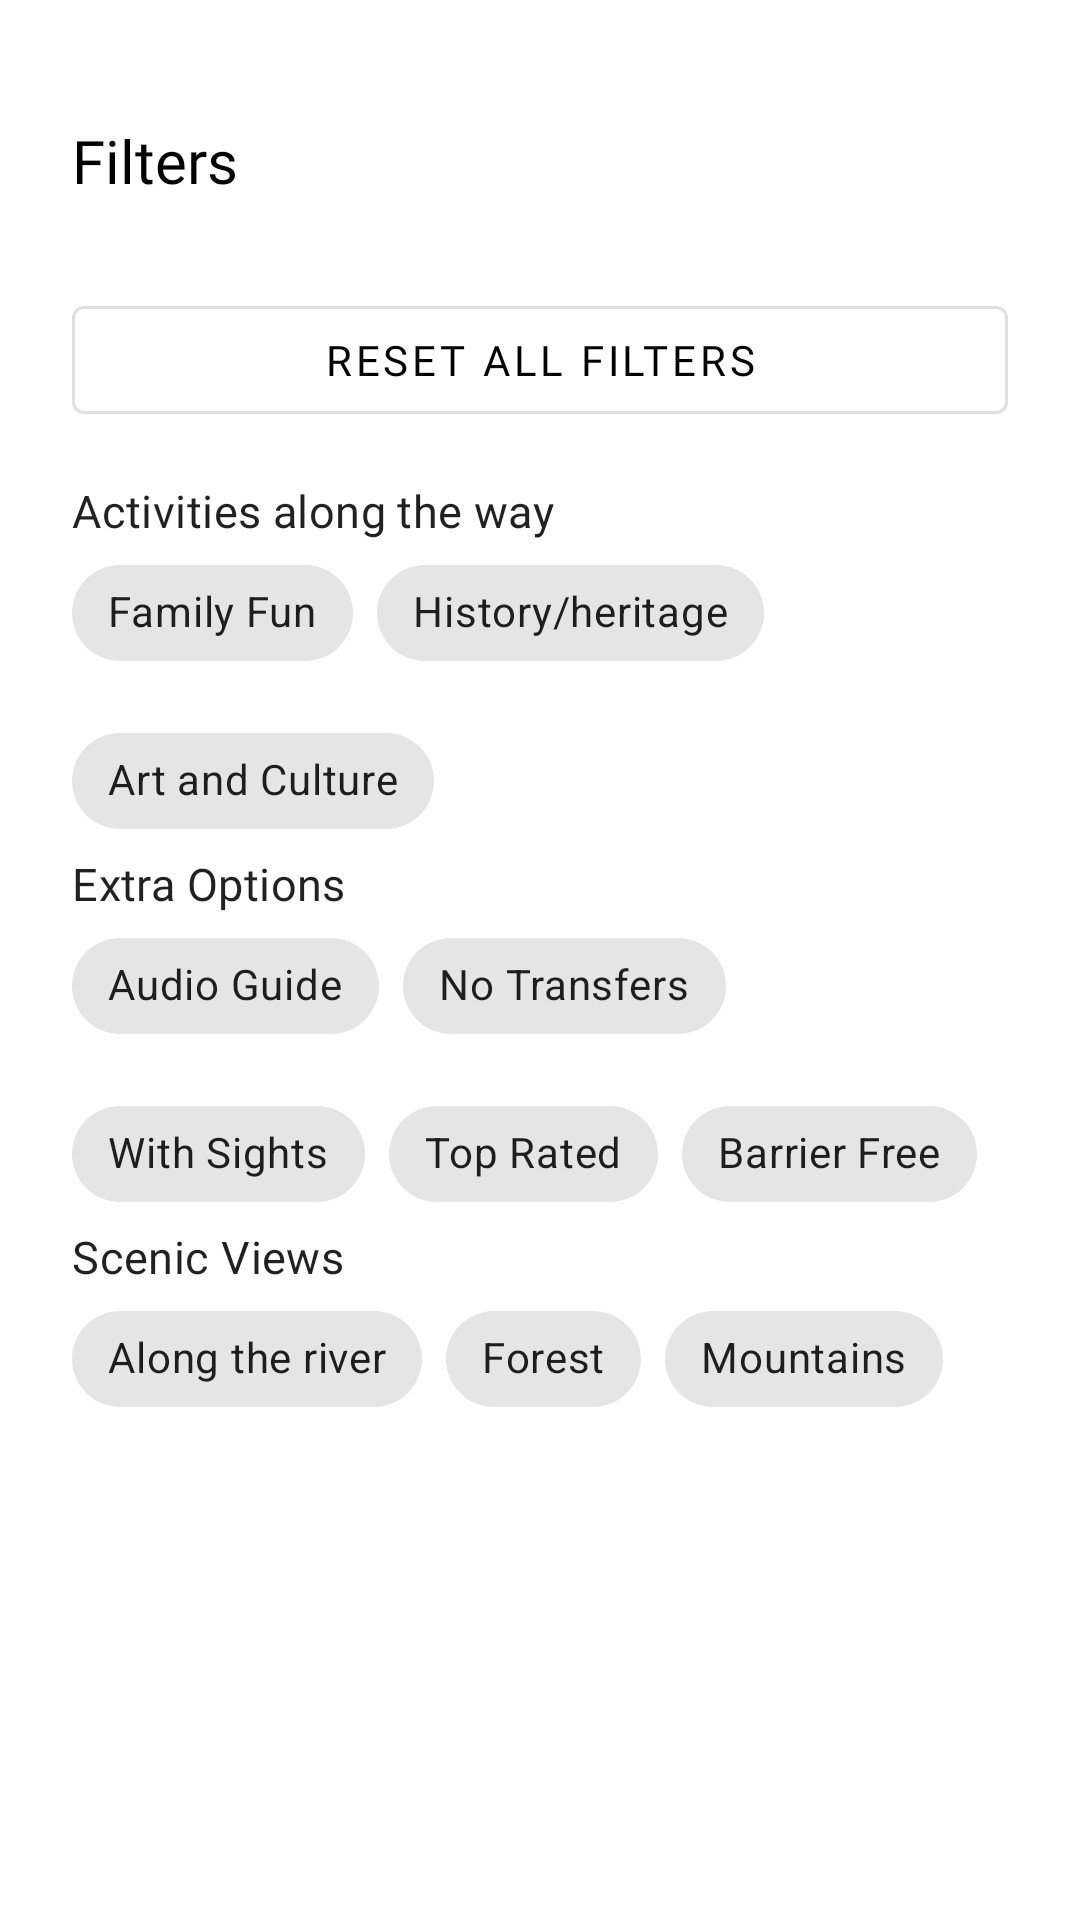

Here is an Android app screen rendered from its layout file. Give the layout XML and the strings, colors and styles it references.
<!-- AndroidManifest.xml: application theme Theme.M3_App -->
<!-- res/layout/sheet_filters.xml -->
<?xml version="1.0" encoding="utf-8"?>
<LinearLayout xmlns:android="http://schemas.android.com/apk/res/android"
    xmlns:app="http://schemas.android.com/apk/res-auto"
    android:layout_width="match_parent"
    android:layout_height="wrap_content"
    android:background="@color/white"
    android:orientation="vertical"
    android:padding="24dp">

    <androidx.constraintlayout.widget.ConstraintLayout
        android:layout_width="match_parent"
        android:layout_height="wrap_content"
        android:layout_marginTop="16dp"
        android:layout_marginBottom="8dp">

        <com.google.android.material.button.MaterialButton
            android:id="@+id/btnClose"
            style="@style/Widget.MaterialComponents.Button.TextButton.Icon"
            android:layout_width="48dp"
            android:layout_height="48dp"
            app:icon="@drawable/close_24px"
            app:iconPadding="0dp"
            app:iconTint="@color/black"
            android:contentDescription="@string/close"
            app:layout_constraintEnd_toEndOf="parent"
            app:layout_constraintTop_toTopOf="parent" />

        <TextView
            android:layout_width="wrap_content"
            android:layout_height="wrap_content"
            android:fontFamily="@font/sf_pro_text_bold"
            android:text="@string/filters"
            android:textAppearance="?attr/textAppearanceTitleLarge"
            android:textSize="20sp"
            app:layout_constraintStart_toStartOf="parent"
            app:layout_constraintTop_toTopOf="parent"/>

    </androidx.constraintlayout.widget.ConstraintLayout>

    <com.google.android.material.button.MaterialButton
        android:id="@+id/resetButton"
        style="@style/Widget.MaterialComponents.Button.OutlinedButton"
        android:layout_width="match_parent"
        android:layout_height="48dp"
        android:text="@string/reset_all_filters"
        android:layout_marginBottom="16dp"
        android:fontFamily="@font/sf_pro_text_semibold" />

    <TextView
        android:layout_width="wrap_content"
        android:layout_height="wrap_content"
        android:fontFamily="@font/sf_pro_text_bold"
        android:text="@string/activities_along_the_way"
        android:textAppearance="?attr/textAppearanceSubtitle1"
        android:textSize="15sp" />

    <com.google.android.material.chip.ChipGroup
        android:id="@+id/chipGroup"
        android:layout_width="match_parent"
        android:layout_height="wrap_content"
        app:chipSpacing="8dp">

        <com.google.android.material.chip.Chip
            android:id="@+id/chipFamilyFun"
            style="@style/Widget.MaterialComponents.Chip.Filter"
            android:layout_width="wrap_content"
            android:layout_height="wrap_content"
            android:tag="familyFun"
            android:text="@string/family_fun"
            app:checkedIconVisible="false" />

        <com.google.android.material.chip.Chip
            android:id="@+id/chipHistoryAndHeritage"
            style="@style/Widget.MaterialComponents.Chip.Filter"
            android:layout_width="wrap_content"
            android:layout_height="wrap_content"
            android:tag="historyHeritage"
            android:text="@string/history_heritage"
            app:checkedIconVisible="false" />

        <com.google.android.material.chip.Chip
            android:id="@+id/chipArtAndCulture"
            style="@style/Widget.MaterialComponents.Chip.Filter"
            android:layout_width="wrap_content"
            android:layout_height="wrap_content"
            android:tag="artCulture"
            android:text="@string/art_and_culture"
            app:checkedIconVisible="false" />
    </com.google.android.material.chip.ChipGroup>

    <TextView
        android:layout_width="wrap_content"
        android:layout_height="wrap_content"
        android:fontFamily="@font/sf_pro_text_bold"
        android:text="@string/extra_options"
        android:textAppearance="?attr/textAppearanceSubtitle1"
        android:textSize="15sp" />

    <com.google.android.material.chip.ChipGroup
        android:id="@+id/chipGroup2"
        android:layout_width="match_parent"
        android:layout_height="wrap_content"
        app:chipSpacing="8dp">

        <com.google.android.material.chip.Chip
            android:id="@+id/chipAudioGuide"
            style="@style/Widget.MaterialComponents.Chip.Filter"
            android:layout_width="wrap_content"
            android:layout_height="wrap_content"
            android:tag="audioGuide"
            android:text="@string/audio_guide"
            app:checkedIconVisible="false" />

        <com.google.android.material.chip.Chip
            android:id="@+id/chipNoTransfers"
            style="@style/Widget.MaterialComponents.Chip.Filter"
            android:layout_width="wrap_content"
            android:layout_height="wrap_content"
            android:tag="noTransfers"
            android:text="@string/no_transfers"
            app:checkedIconVisible="false" />

        <com.google.android.material.chip.Chip
            android:id="@+id/chipWithSights"
            style="@style/Widget.MaterialComponents.Chip.Filter"
            android:layout_width="wrap_content"
            android:layout_height="wrap_content"
            android:tag="withSights"
            android:text="@string/with_sights"
            app:checkedIconVisible="false" />

        <com.google.android.material.chip.Chip
            android:id="@+id/chipTopRated"
            style="@style/Widget.MaterialComponents.Chip.Filter"
            android:layout_width="wrap_content"
            android:layout_height="wrap_content"
            android:tag="topRated"
            android:text="@string/top_rated"
            app:checkedIconVisible="false" />

        <com.google.android.material.chip.Chip
            android:id="@+id/chipBarrierFree"
            style="@style/Widget.MaterialComponents.Chip.Filter"
            android:layout_width="wrap_content"
            android:layout_height="wrap_content"
            android:tag="barrierFree"
            android:text="@string/barrier_free"
            app:checkedIconVisible="false" />
    </com.google.android.material.chip.ChipGroup>

    <TextView
        android:layout_width="wrap_content"
        android:layout_height="wrap_content"
        android:fontFamily="@font/sf_pro_text_bold"
        android:text="@string/scenic_views"
        android:textAppearance="?attr/textAppearanceSubtitle1"
        android:textSize="15sp" />

    <com.google.android.material.chip.ChipGroup
        android:id="@+id/chipGroup3"
        android:layout_width="match_parent"
        android:layout_height="wrap_content"
        app:chipSpacing="8dp">

        <com.google.android.material.chip.Chip
            android:id="@+id/chipAlongTheRiver"
            style="@style/Widget.MaterialComponents.Chip.Filter"
            android:layout_width="wrap_content"
            android:layout_height="wrap_content"
            android:tag="alongTheRiver"
            android:text="@string/along_the_river"
            app:checkedIconVisible="false" />

        <com.google.android.material.chip.Chip
            android:id="@+id/chipForest"
            style="@style/Widget.MaterialComponents.Chip.Filter"
            android:layout_width="wrap_content"
            android:layout_height="wrap_content"
            android:tag="forest"
            android:text="@string/forest"
            app:checkedIconVisible="false" />

        <com.google.android.material.chip.Chip
            android:id="@+id/chipMountains"
            style="@style/Widget.MaterialComponents.Chip.Filter"
            android:layout_width="wrap_content"
            android:layout_height="wrap_content"
            android:tag="mountains"
            android:text="@string/mountains"
            app:checkedIconVisible="false" />
    </com.google.android.material.chip.ChipGroup>
</LinearLayout>
<!-- resources referenced by this layout -->
<resources>
  <color name="black">#FF000000</color>
  <color name="white">#FFFFFFFF</color>
  <string name="activities_along_the_way">Activities along the way</string>
  <string name="along_the_river">Along the river</string>
  <string name="art_and_culture">Art and Culture</string>
  <string name="audio_guide">Audio Guide</string>
  <string name="barrier_free">Barrier Free</string>
  <string name="close">Close</string>
  <string name="extra_options">Extra Options</string>
  <string name="family_fun">Family Fun</string>
  <string name="filters">Filters</string>
  <string name="forest">Forest</string>
  <string name="history_heritage">History/heritage</string>
  <string name="mountains">Mountains</string>
  <string name="no_transfers">No Transfers</string>
  <string name="reset_all_filters">Reset all filters</string>
  <string name="scenic_views">Scenic Views</string>
  <string name="top_rated">Top Rated</string>
  <string name="with_sights">With Sights</string>
  <style name="Theme.M3_App" parent="Theme.MaterialComponents.DayNight.DarkActionBar">
          <item name="android:colorControlNormal">@android:color/black</item>
          
          <item name="colorPrimary">@color/black</item>
          <item name="colorPrimaryVariant">@color/secondary_green</item>
          <item name="colorOnPrimary">@color/white</item>
          
          <item name="colorSecondary">@color/teal_200</item>
          <item name="colorSecondaryVariant">@color/teal_700</item>
          <item name="colorOnSecondary">@color/black</item>
          
          <item name="android:statusBarColor">?attr/colorPrimaryVariant</item>
          
          <item name="materialAlertDialogTheme">
              @style/ThemeOverlay.MaterialComponents.MaterialAlertDialog
          </item>
      </style>
  <color name="secondary_green">#C8E6C9</color>
  <color name="teal_200">#FF03DAC5</color>
  <color name="teal_700">#FF018786</color>
</resources>
